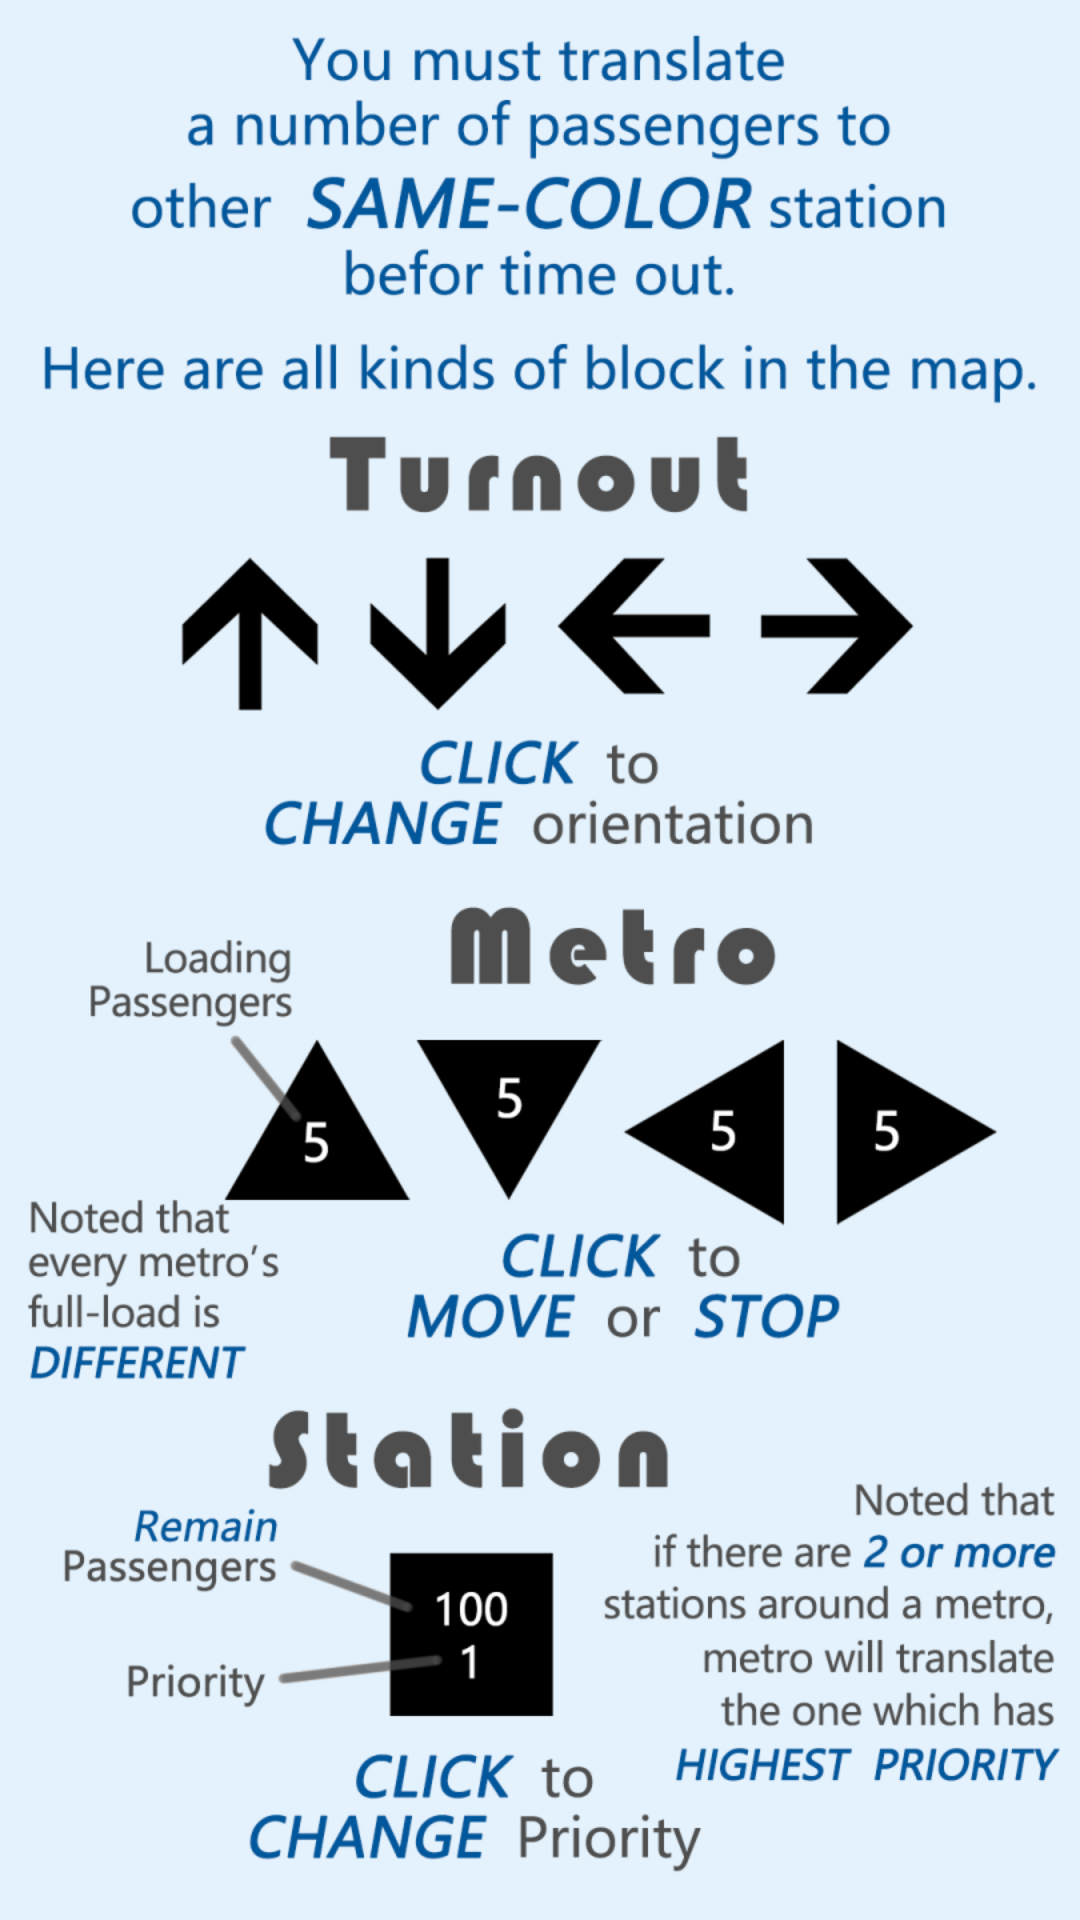

Here is an Android app screen rendered from its layout file. Give the layout XML and the strings, colors and styles it references.
<!-- AndroidManifest.xml: application theme AppTheme -->
<!-- res/layout/activity_help.xml -->
<?xml version="1.0" encoding="utf-8"?>
<LinearLayout android:id="@+id/layout_root"
              xmlns:android="http://schemas.android.com/apk/res/android"
              android:layout_width="match_parent"
              android:layout_height="match_parent"
              android:background="@drawable/help_explain"
              android:orientation="vertical">

</LinearLayout>
<!-- resources referenced by this layout -->
<resources>
  <!-- drawable help_explain: png bitmap (drawable-hdpi, 82247 bytes) -->
  <style name="AppTheme" parent="Theme.AppCompat.DayNight.NoActionBar">
          <item name="android:windowNoTitle">true</item>
          <item name="android:windowFullscreen">true</item>
          
          <item name="colorPrimaryDark">@color/grey</item>
          
          <item name="colorPrimary">@color/blue_primary_dark</item>
          
          <item name="drawerArrowStyle">@style/AppTheme.DrawerArrowToggle</item>
          
          <item name="colorControlNormal">@color/white_icons</item>
          
          <item name="colorControlActivated">@color/blue_primary</item>
      </style>
  <color name="grey">#BDBDBD</color>
  <color name="blue_primary_dark">#1976D2</color>
  <style name="AppTheme.DrawerArrowToggle" parent="Base.Widget.AppCompat.DrawerArrowToggle">
          <item name="color">@android:color/white</item>
      </style>
  <color name="white_icons">#FFFFFF</color>
  <color name="blue_primary">#2196F3</color>
</resources>
